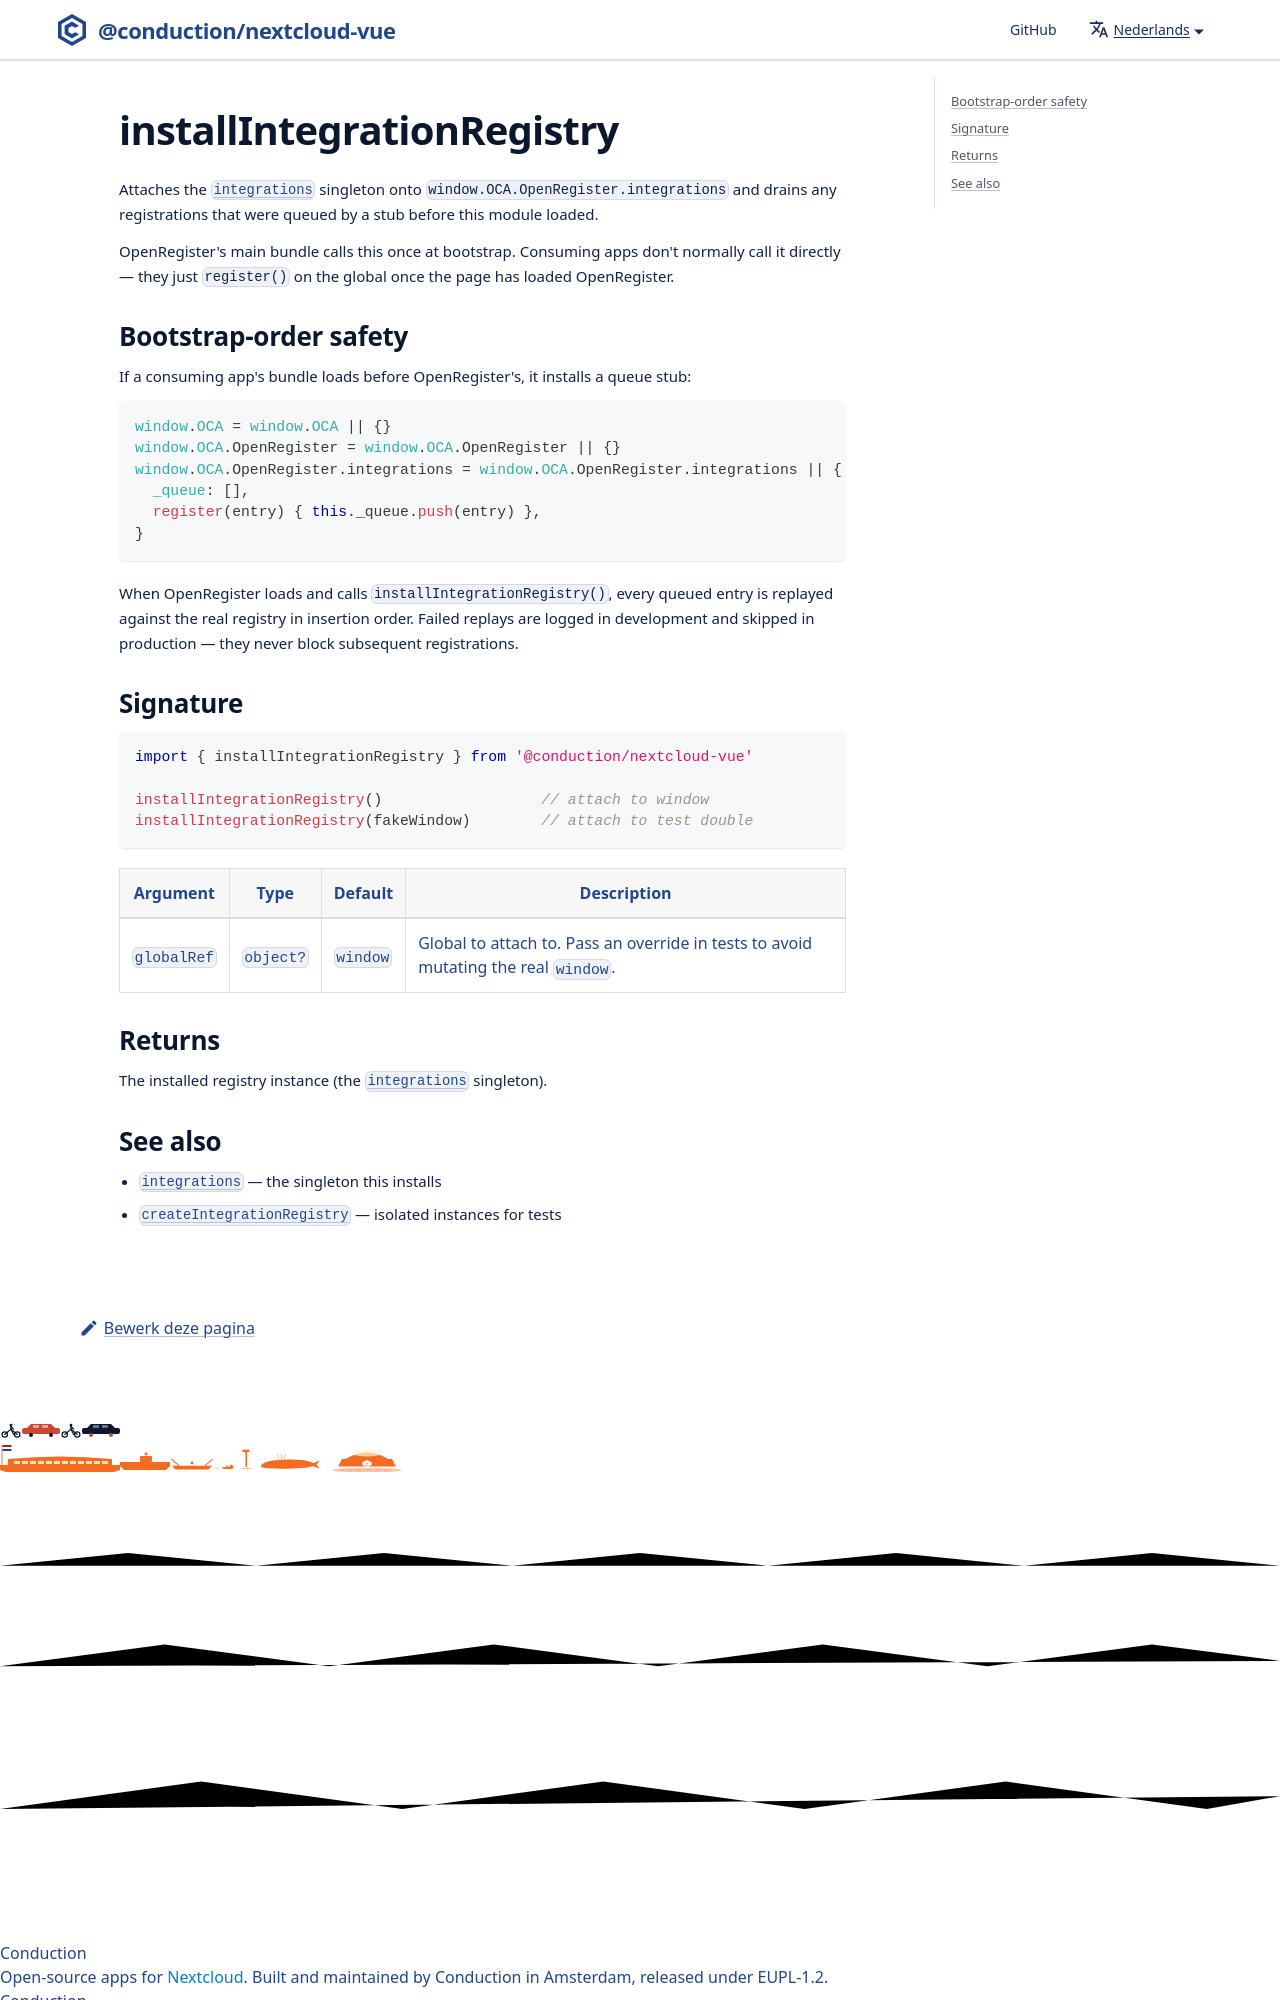

repository: ConductionNL/nextcloud-vue · page: nl/docs/utilities/install-integration-registry/index.html · generator: docusaurus

# installIntegrationRegistry

Attaches the [`integrations`](./integrations.md) singleton onto `window.OCA.OpenRegister.integrations` and drains any registrations that were queued by a stub before this module loaded.
